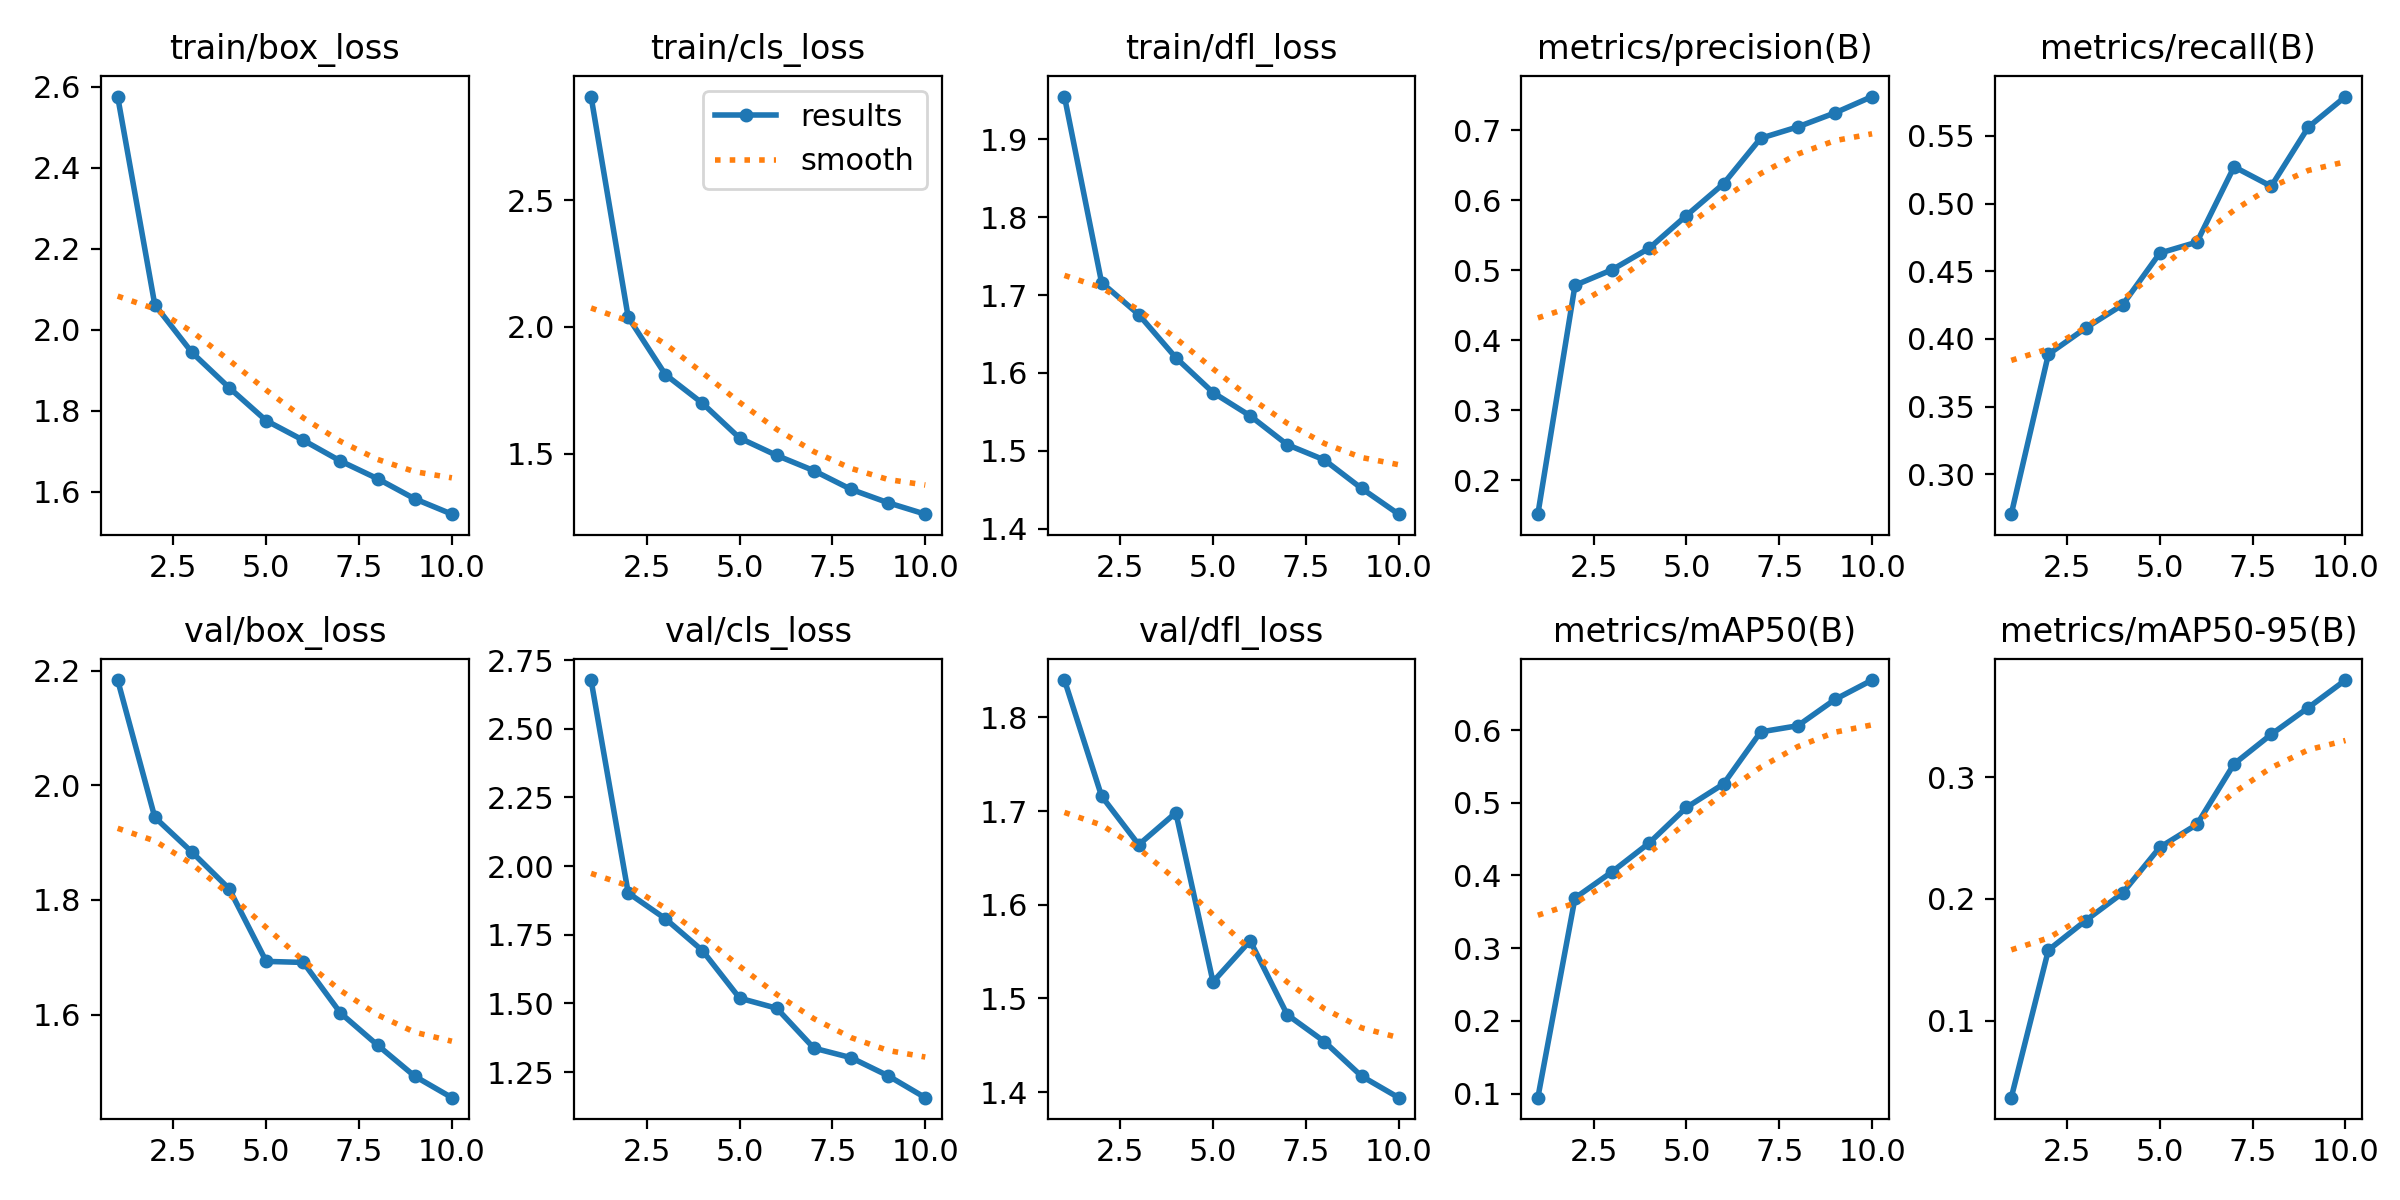

The file beside this chart, header and first rows:
epoch, time, train/box_loss, train/cls_loss, train/dfl_loss, metrics/precision(B), metrics/recall(B), metrics/mAP50(B), metrics/mAP50-95(B), val/box_loss, val/cls_loss, val/dfl_loss, lr/pg0, lr/pg1, lr/pg2
1, 3210, 2.576, 2.91, 1.955, 0.1516, 0.2706, 0.0943, 0.03666, 2.184, 2.677, 1.84, 0.0006626, 0.0006626, 0.0006626
2, 5788, 2.062, 2.038, 1.716, 0.4785, 0.3887, 0.369, 0.1579, 1.944, 1.902, 1.716, 0.001198, 0.001198, 0.001198
3, 8367, 1.944, 1.812, 1.675, 0.5008, 0.4079, 0.4051, 0.1821, 1.884, 1.808, 1.664, 0.001601, 0.001601, 0.001601
4, 10946, 1.857, 1.698, 1.62, 0.5315, 0.4253, 0.4448, 0.2049, 1.82, 1.692, 1.698, 0.001406, 0.001406, 0.001406
5, 13551, 1.776, 1.561, 1.575, 0.5782, 0.4634, 0.4935, 0.2424, 1.693, 1.519, 1.518, 0.001208, 0.001208, 0.001208
6, 16139, 1.727, 1.492, 1.545, 0.6236, 0.4715, 0.5259, 0.2612, 1.691, 1.482, 1.562, 0.00101, 0.00101, 0.00101
7, 18726, 1.676, 1.432, 1.508, 0.6886, 0.5271, 0.5975, 0.3109, 1.603, 1.337, 1.483, 0.000812, 0.000812, 0.000812
8, 21308, 1.632, 1.358, 1.488, 0.7048, 0.5127, 0.606, 0.3352, 1.547, 1.302, 1.454, 0.000614, 0.000614, 0.000614
9, 23898, 1.583, 1.305, 1.452, 0.7248, 0.5564, 0.6421, 0.3572, 1.492, 1.236, 1.417, 0.000416, 0.000416, 0.000416
10, 26495, 1.545, 1.26, 1.419, 0.7481, 0.579, 0.6689, 0.3798, 1.455, 1.157, 1.394, 0.000218, 0.000218, 0.000218
